pico-8 play session: no input (idle), after a click and taps of 🅾, ❎, 🅾+❎, 🅾 in the second before t = 0

[t = 4 s] idle ~4s (no d-pad/buttons)
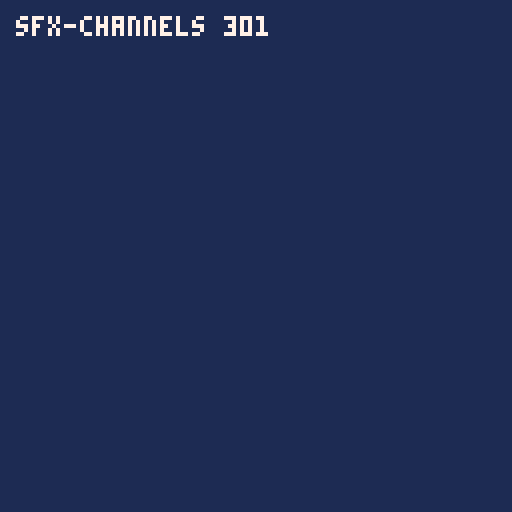
[t = 8 s] idle ~8s (no d-pad/buttons)
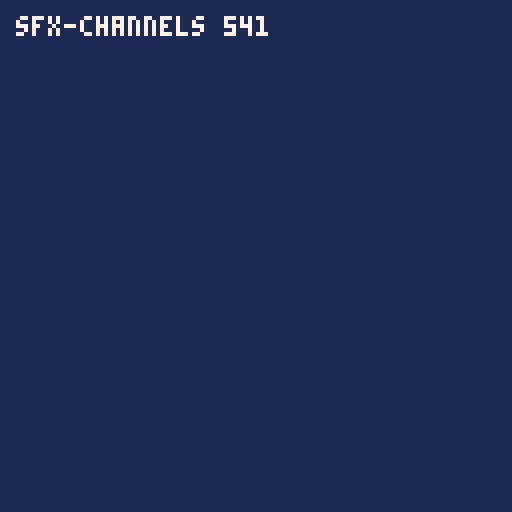

pico-8 cartridge
version 42
__lua__
-- golden: sfx-channels
local t = 0
function _init()
  if stat(6)=="headless" then
    extcmd("set_filename", "sfx-channels")
    extcmd("audio_rec")
  end
  sfx(0, 0)
  sfx(1, 1)
end
function tick()
  t += 1
  if stat(6)=="headless" and t == 48 then
    extcmd("audio_end", 1)
    extcmd("shutdown")
  end
end
function _draw()
  cls(1)
  print("sfx-channels "..t, 4, 4, 7)
end
function _update() tick() end
function _update60() tick() end
